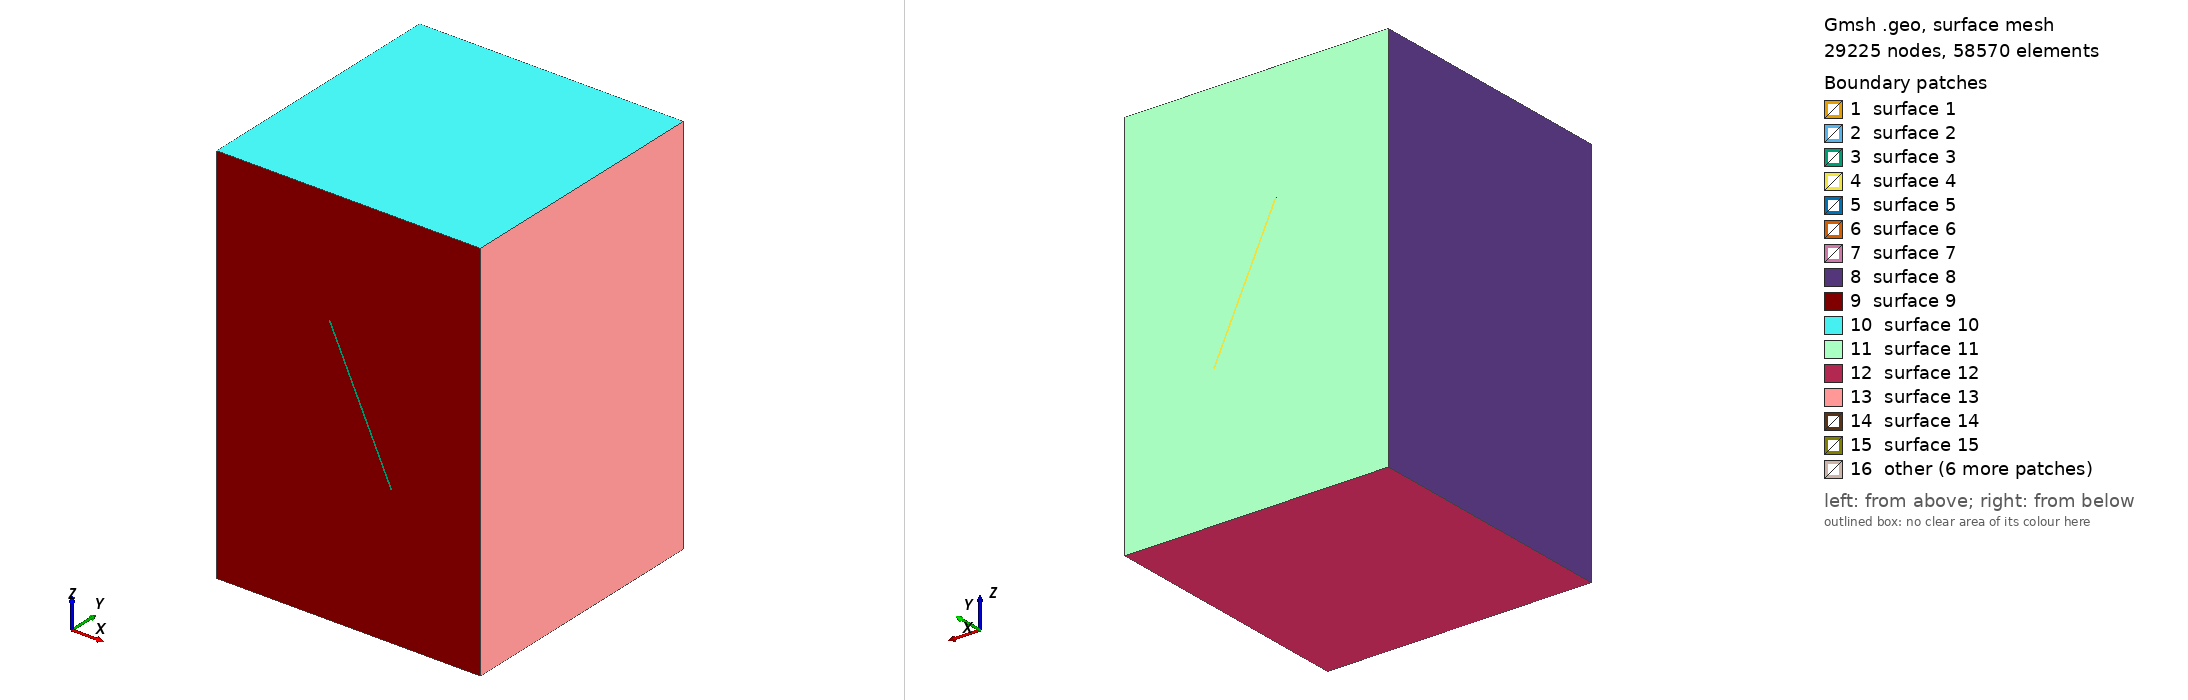

Gmsh geometry script, surface-meshed: 29225 nodes, 58570 surface elements. Boundary patches (legend numbers): 1 surface 1, 2 surface 2, 3 surface 3, 4 surface 4, 5 surface 5, 6 surface 6, 7 surface 7, 8 surface 8, 9 surface 9, 10 surface 10, 11 surface 11, 12 surface 12, 13 surface 13, 14 surface 14, 15 surface 15, 16 other. Left view from above one corner, right view from below the opposite corner. The script declares no physical surfaces, so the legend lists its geometric surfaces.

=== geom.geo (drawn) ===
// Generated by generate_interlayer_upperhalf.py
// Cavern with tilted interlayer spike in upper half
// Spike = interlayer (3m) + shadow zone (12m unleached salt above)
SetFactory("OpenCASCADE");
Merge "geom.brep";

Mesh.CharacteristicLengthMax = 65.0;
Mesh.MeshSizeExtendFromBoundary = 0;
Mesh.MeshSizeFromPoints = 1;
Mesh.MeshSizeFromCurvature = 0;

// Fine mesh on cavern geometry points
MeshSize { 17, 18, 19, 20, 21, 22, 23, 24, 25, 26 } = 4.5;

// Distance-based refinement from cavern surfaces
Field[1] = Distance;
Field[1].SurfacesList = { 11, 12, 13, 14, 15, 16, 17, 18, 21 };

Field[2] = Threshold;
Field[2].InField = 1;
Field[2].SizeMin = 4.5;
Field[2].SizeMax = 65.0;
Field[2].DistMin = 0;
Field[2].DistMax = 100;

// Box to restrict refinement near cavern only
Field[3] = Box;
Field[3].VIn = 4.5;
Field[3].VOut = 65.0;
Field[3].XMin = 147.003575;
Field[3].XMax = 302.996425;
Field[3].YMin = 147.003575;
Field[3].YMax = 302.996425;
Field[3].ZMin = 174.951186;
Field[3].ZMax = 413.214568;
Field[3].Thickness = 50;

Field[4] = Min;
Field[4].FieldsList = {2, 3};
Background Field = 4;


Also in the case, not shown: geom.brep (merged mesh/CAD file).
